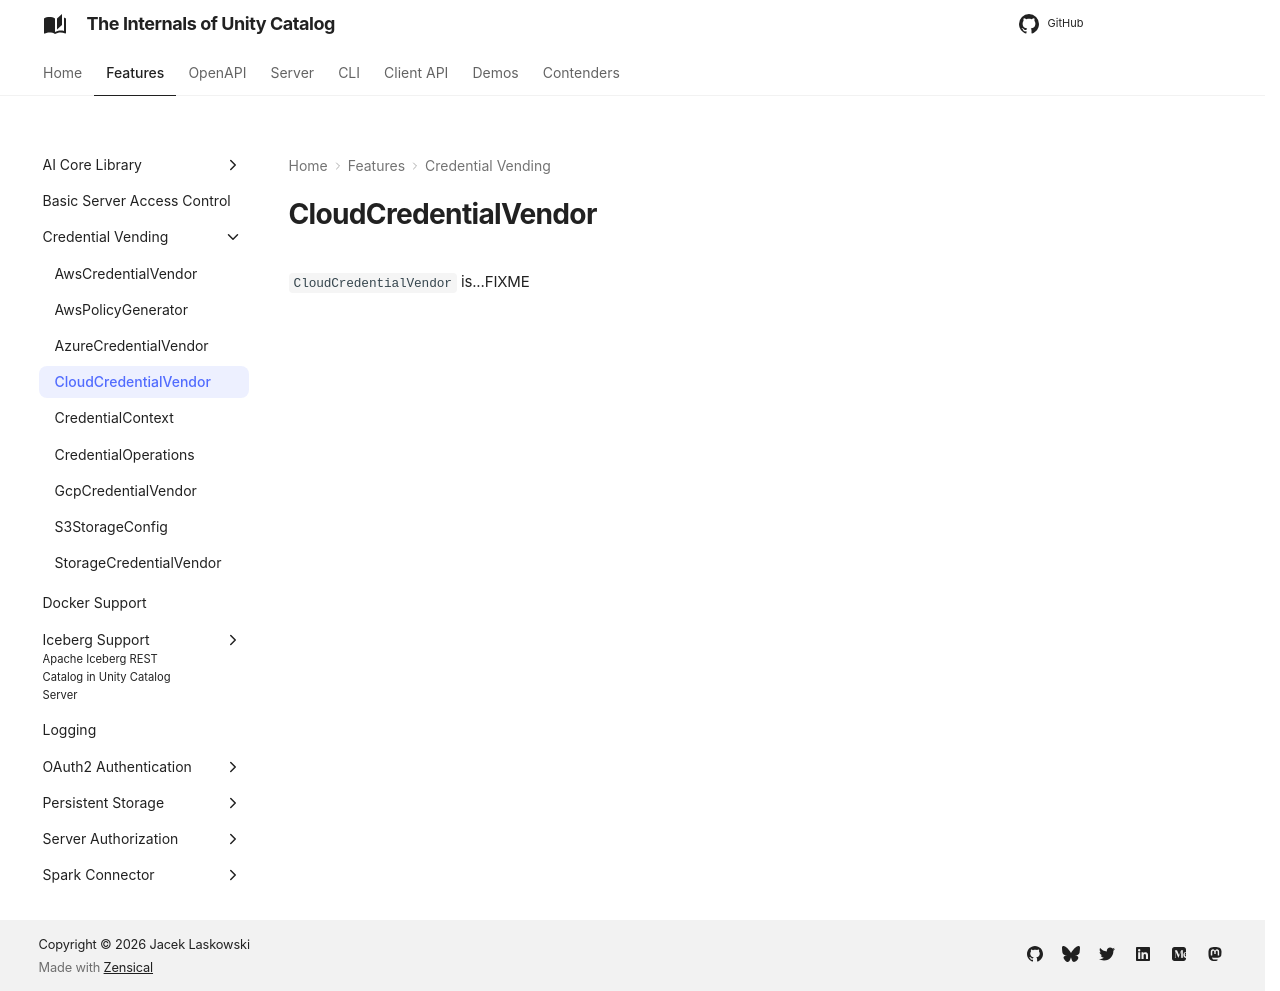

repository: japila-books/unity-catalog-internals · page: credential-vending/CloudCredentialVendor/index.html · generator: mkdocs

# CloudCredentialVendor

`CloudCredentialVendor` is...FIXME
